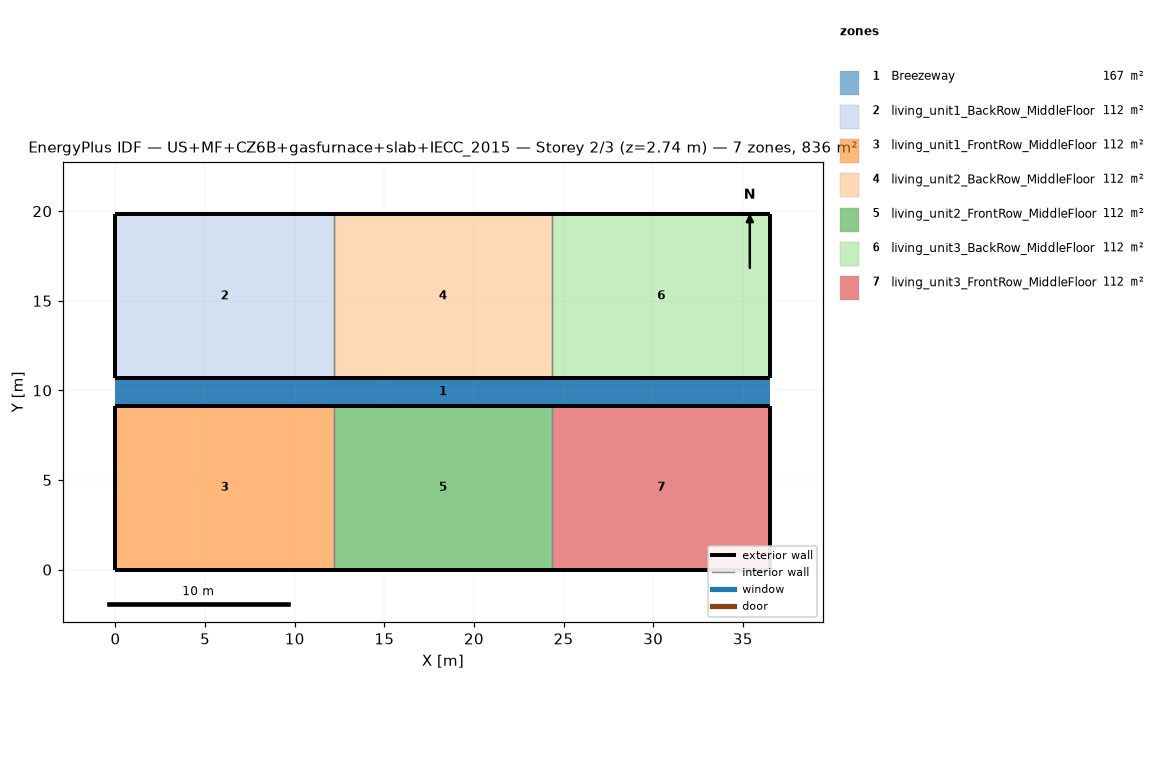
=== STOREY PLAN SPEC (per zone: floor XY polygon, exterior-wall plan segments, windows/doors) ===
zone 1: Breezeway  (167.0 m²)
  floor: (36.54, 9.16) (0.00, 9.16) (0.00, 10.68) (36.54, 10.68)
  floor: (36.54, 9.16) (0.00, 9.16) (0.00, 10.68) (36.54, 10.68)
  floor: (36.54, 9.16) (0.00, 9.16) (0.00, 10.68) (36.54, 10.68)
zone 2: living_unit1_BackRow_MiddleFloor  (111.5 m²)
  floor: (12.18, 10.68) (0.00, 10.68) (0.00, 19.84) (12.18, 19.84)
  exterior wall: (0.00, 10.68) – (12.18, 10.68)  [12.2 m]
  exterior wall: (12.18, 19.84) – (0.00, 19.84)  [12.2 m]
  exterior wall: (0.00, 19.84) – (0.00, 10.68)  [9.2 m]
  interior walls: 1
zone 3: living_unit1_FrontRow_MiddleFloor  (111.5 m²)
  floor: (12.18, 0.00) (0.00, 0.00) (0.00, 9.16) (12.18, 9.16)
  exterior wall: (0.00, 0.00) – (12.18, 0.00)  [12.2 m]
  exterior wall: (12.18, 9.16) – (0.00, 9.16)  [12.2 m]
  exterior wall: (0.00, 9.16) – (0.00, 0.00)  [9.2 m]
  interior walls: 1
zone 4: living_unit2_BackRow_MiddleFloor  (111.5 m²)
  floor: (24.36, 10.68) (12.18, 10.68) (12.18, 19.84) (24.36, 19.84)
  exterior wall: (12.18, 10.68) – (24.36, 10.68)  [12.2 m]
  exterior wall: (24.36, 19.84) – (12.18, 19.84)  [12.2 m]
  interior walls: 2
zone 5: living_unit2_FrontRow_MiddleFloor  (111.5 m²)
  floor: (24.36, 0.00) (12.18, 0.00) (12.18, 9.16) (24.36, 9.16)
  exterior wall: (12.18, 0.00) – (24.36, 0.00)  [12.2 m]
  exterior wall: (24.36, 9.16) – (12.18, 9.16)  [12.2 m]
  interior walls: 2
zone 6: living_unit3_BackRow_MiddleFloor  (111.5 m²)
  floor: (36.54, 10.68) (24.36, 10.68) (24.36, 19.84) (36.54, 19.84)
  exterior wall: (24.36, 10.68) – (36.54, 10.68)  [12.2 m]
  exterior wall: (36.54, 10.68) – (36.54, 19.84)  [9.2 m]
  exterior wall: (36.54, 19.84) – (24.36, 19.84)  [12.2 m]
  interior walls: 1
zone 7: living_unit3_FrontRow_MiddleFloor  (111.5 m²)
  floor: (36.54, 0.00) (24.36, 0.00) (24.36, 9.16) (36.54, 9.16)
  exterior wall: (24.36, 0.00) – (36.54, 0.00)  [12.2 m]
  exterior wall: (36.54, 0.00) – (36.54, 9.16)  [9.2 m]
  exterior wall: (36.54, 9.16) – (24.36, 9.16)  [12.2 m]
  interior walls: 1

=== DERIVED (storey summary) ===
Building: US+MF+CZ6B+gasfurnace+slab+IECC_2015
Storey: 2 of 3  (floor level z = 2.74 m)
Storey gross floor area: 836.2 m²
Zones on this storey: 7
  - Breezeway: floor 167.0 m²
  - living_unit1_BackRow_MiddleFloor: floor 111.5 m²; exterior wall 33.5 m (86.9 m²); WWR 0.0%
  - living_unit1_FrontRow_MiddleFloor: floor 111.5 m²; exterior wall 33.5 m (86.9 m²); WWR 0.0%
  - living_unit2_BackRow_MiddleFloor: floor 111.5 m²; exterior wall 24.4 m (63.1 m²); WWR 0.0%
  - living_unit2_FrontRow_MiddleFloor: floor 111.5 m²; exterior wall 24.4 m (63.1 m²); WWR 0.0%
  - living_unit3_BackRow_MiddleFloor: floor 111.5 m²; exterior wall 33.5 m (86.9 m²); WWR 0.0%
  - living_unit3_FrontRow_MiddleFloor: floor 111.5 m²; exterior wall 33.5 m (86.9 m²); WWR 0.0%
Zone adjacency (shared interzone walls):
  - living_unit1_BackRow_MiddleFloor ↔ living_unit2_BackRow_MiddleFloor
  - living_unit1_FrontRow_MiddleFloor ↔ living_unit2_FrontRow_MiddleFloor
  - living_unit2_BackRow_MiddleFloor ↔ living_unit3_BackRow_MiddleFloor
  - living_unit2_FrontRow_MiddleFloor ↔ living_unit3_FrontRow_MiddleFloor